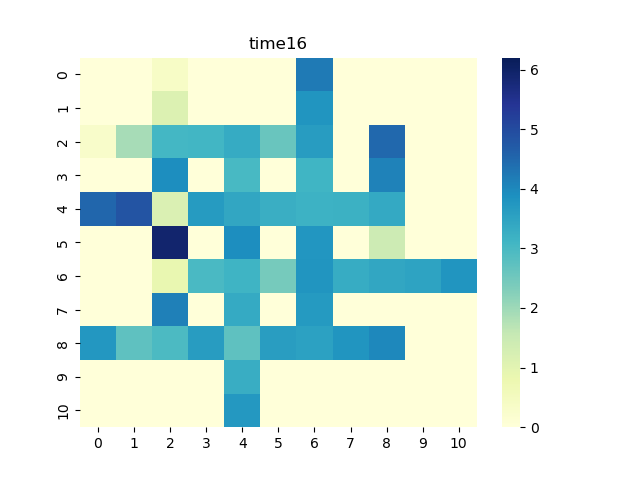

The data file committed next to this chart (first rows):
0, 1, 2, 3, 4, 5, 6, 7, 8, 9, 10
0.0, 0.0, 0.3719, 0.0, 0.0, 0.0, 4.234, 0.0, 0.0, 0.0, 0.0
0.0, 0.0, 1.128, 0.0, 0.0, 0.0, 3.8, 0.0, 0.0, 0.0, 0.0
0.3042, 1.894, 3.053, 3.084, 3.324, 2.612, 3.657, 0.0, 4.482, 0.0, 0.0
0.0, 0.0, 3.913, 0.0, 3.019, 0.0, 3.103, 0.0, 4.094, 0.0, 0.0
4.508, 4.822, 1.164, 3.668, 3.438, 3.268, 3.189, 3.204, 3.367, 0.0, 0.0
0.0, 0.0, 5.919, 0.0, 3.9, 0.0, 3.758, 0.0, 1.441, 0.0, 0.0
0.0, 0.0, 0.8592, 2.994, 3.144, 2.423, 3.8, 3.302, 3.421, 3.504, 3.782
0.0, 0.0, 4.137, 0.0, 3.343, 0.0, 3.694, 0.0, 0.0, 0.0, 0.0
3.743, 2.735, 2.969, 3.655, 2.726, 3.629, 3.545, 3.78, 4.002, 0.0, 0.0
0.0, 0.0, 0.0, 0.0, 3.288, 0.0, 0.0, 0.0, 0.0, 0.0, 0.0
0.0, 0.0, 0.0, 0.0, 3.714, 0.0, 0.0, 0.0, 0.0, 0.0, 0.0
